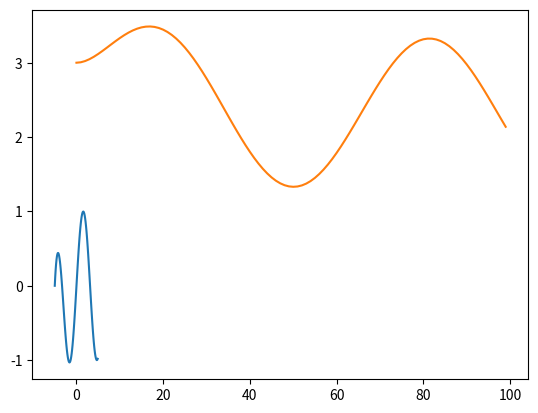

Source code (Python):
import numpy as np
from scipy.integrate import odeint
import matplotlib.pyplot as plt

t = np.arange(-5, 5, 0.1)

def diff_func(c, t):
    x, y = c
    dy_dx = y
    dz_dx = np.sin(t) + np.cos(t) - y
    return dy_dx, dz_dx

x = 600
x0 = 0
y0 = 3

c0 = y0, x0 

sol = odeint(diff_func, c0, t)

plt.plot(t, sol[:, 1], sol[:, 0])

plt.savefig('diff_func10.png')